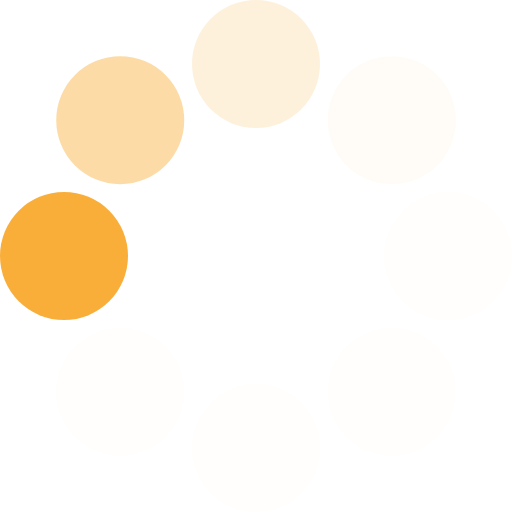
t = 0.00 s
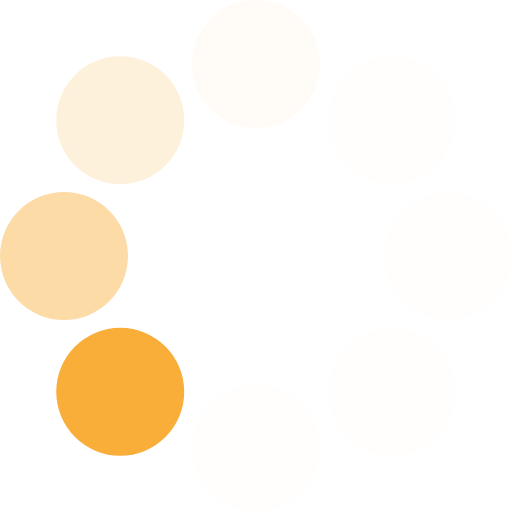
t = 0.13 s
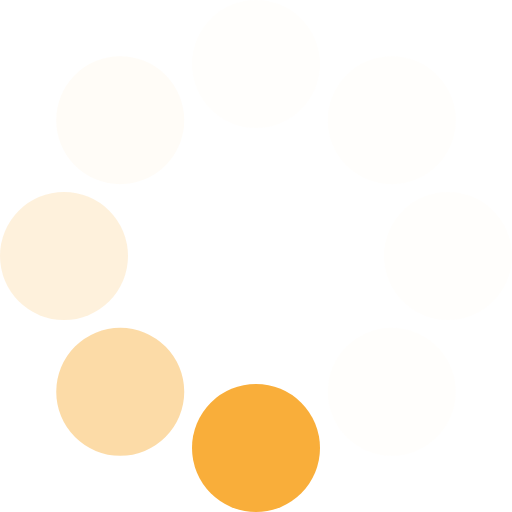
t = 0.23 s
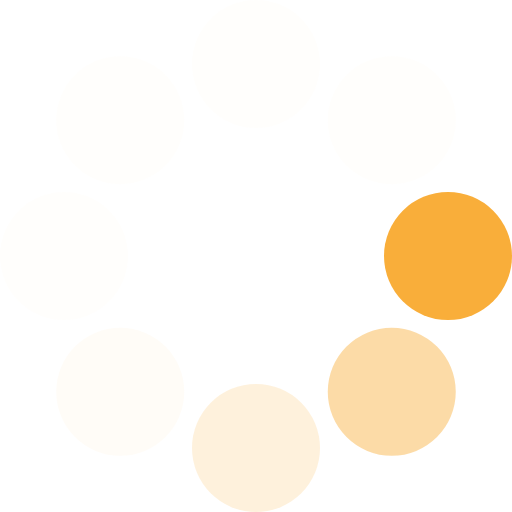
t = 0.36 s
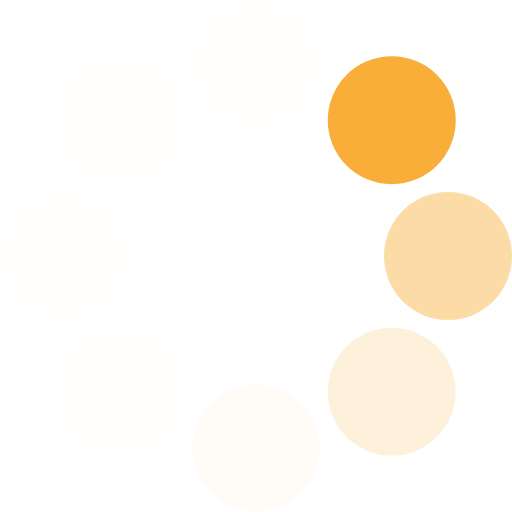
t = 0.49 s
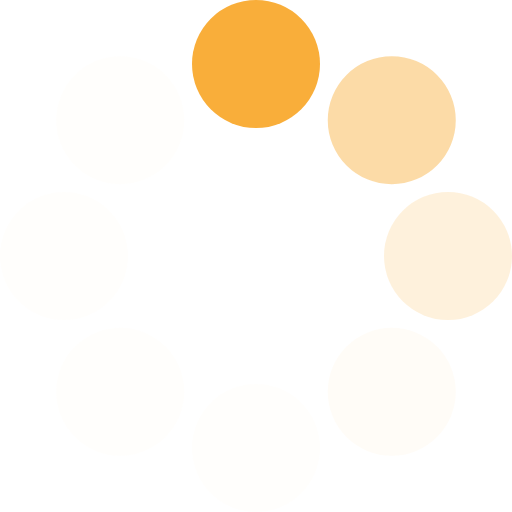
t = 0.59 s

The animated SVG that drew these frames (rendered in a browser with its animation timeline set to each time). Animation: 1 SMIL element (animateTransform=1); one cycle of 0.72 s, repeats indefinitely.

<?xml version="1.0" encoding="UTF-8" standalone="no"?><svg xmlns:svg="http://www.w3.org/2000/svg" xmlns="http://www.w3.org/2000/svg" xmlns:xlink="http://www.w3.org/1999/xlink" version="1.0" width="64px" height="64px" viewBox="0 0 128 128" xml:space="preserve"><g><circle cx="16" cy="64" r="16" fill="#f9ae3a" fill-opacity="1"/><circle cx="16" cy="64" r="16" fill="#fbc97c" fill-opacity="0.67" transform="rotate(45,64,64)"/><circle cx="16" cy="64" r="16" fill="#fcddac" fill-opacity="0.42" transform="rotate(90,64,64)"/><circle cx="16" cy="64" r="16" fill="#feefd8" fill-opacity="0.2" transform="rotate(135,64,64)"/><circle cx="16" cy="64" r="16" fill="#fef5e8" fill-opacity="0.12" transform="rotate(180,64,64)"/><circle cx="16" cy="64" r="16" fill="#fef5e8" fill-opacity="0.12" transform="rotate(225,64,64)"/><circle cx="16" cy="64" r="16" fill="#fef5e8" fill-opacity="0.12" transform="rotate(270,64,64)"/><circle cx="16" cy="64" r="16" fill="#fef5e8" fill-opacity="0.12" transform="rotate(315,64,64)"/><animateTransform attributeName="transform" type="rotate" values="0 64 64;315 64 64;270 64 64;225 64 64;180 64 64;135 64 64;90 64 64;45 64 64" calcMode="discrete" dur="720ms" repeatCount="indefinite"></animateTransform></g></svg>